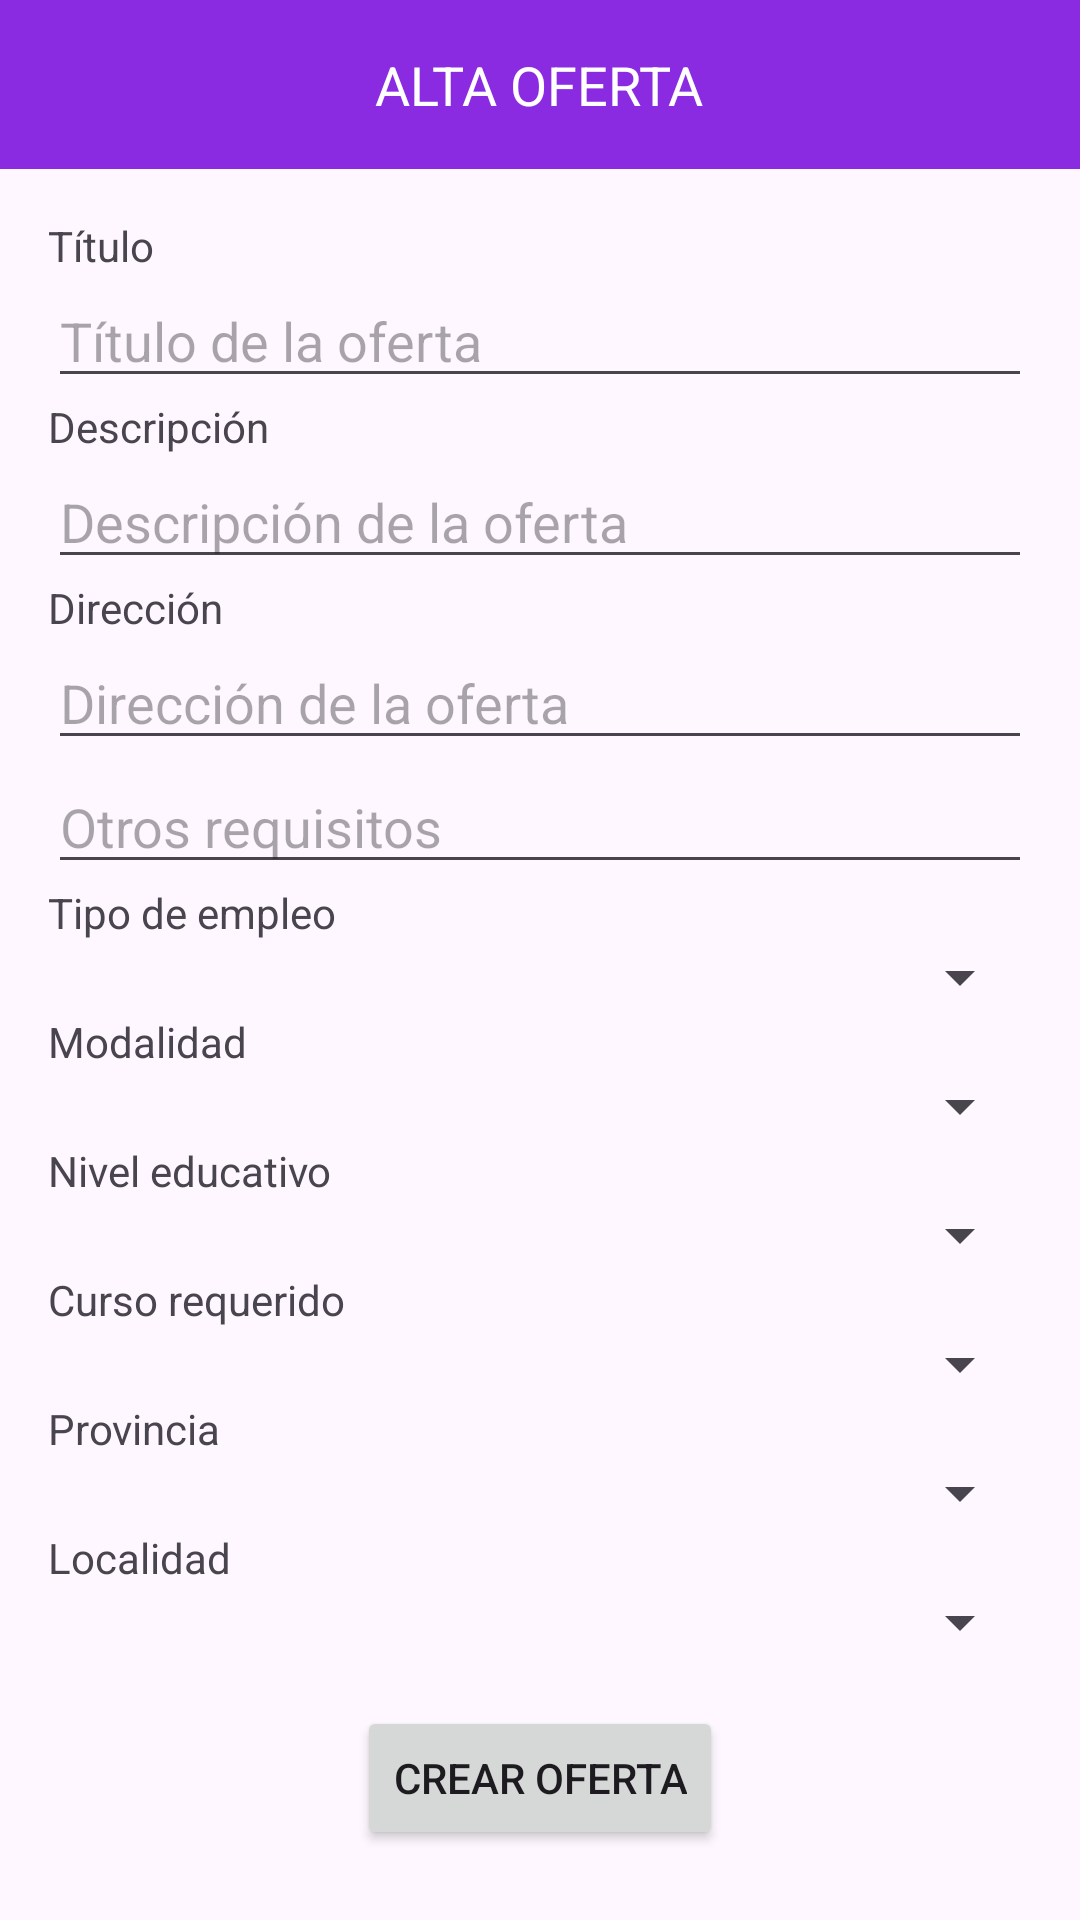

The Android layout XML behind this screen, and the referenced resources:
<!-- AndroidManifest.xml: application theme Theme.TPF_PAII_Android -->
<!-- res/layout/activity_alta_oferta.xml -->
<?xml version="1.0" encoding="utf-8"?>
<ScrollView xmlns:android="http://schemas.android.com/apk/res/android"
    android:layout_width="match_parent"
    android:layout_height="match_parent">

    <LinearLayout
        android:layout_width="match_parent"
        android:layout_height="wrap_content"
        android:orientation="vertical">

        
        <RelativeLayout
            android:layout_width="match_parent"
            android:layout_height="wrap_content"
            android:background="#8A2BE2"
            android:padding="16dp">
            <TextView
                android:layout_width="wrap_content"
                android:layout_height="wrap_content"
                android:text="ALTA OFERTA"
                android:textSize="18sp"
                android:textColor="#FFFFFF"
                android:layout_centerInParent="true" />
        </RelativeLayout>

        
        <LinearLayout
            android:layout_width="match_parent"
            android:layout_height="wrap_content"
            android:orientation="vertical"
            android:padding="16dp">

            
            <TextView
                android:layout_width="wrap_content"
                android:layout_height="wrap_content"
                android:text="Título" />
            <EditText
                android:id="@+id/etTitulo"
                android:layout_width="match_parent"
                android:layout_height="wrap_content"
                android:hint="Título de la oferta" />

            
            <TextView
                android:layout_width="wrap_content"
                android:layout_height="wrap_content"
                android:text="Descripción" />
            <EditText
                android:id="@+id/etDescripcion"
                android:layout_width="match_parent"
                android:layout_height="wrap_content"
                android:hint="Descripción de la oferta" />

            
            <TextView
                android:layout_width="wrap_content"
                android:layout_height="wrap_content"
                android:text="Dirección" />
            <EditText
                android:id="@+id/etDireccion"
                android:layout_width="match_parent"
                android:layout_height="wrap_content"
                android:hint="Dirección de la oferta" />

            <EditText
                android:id="@+id/etOtroRequisito"
                android:layout_width="match_parent"
                android:layout_height="wrap_content"
                android:hint="Otros requisitos" />

            
            <TextView
                android:layout_width="wrap_content"
                android:layout_height="wrap_content"
                android:text="Tipo de empleo" />
            <Spinner
                android:id="@+id/spinnerTipoEmpleo"
                android:layout_width="match_parent"
                android:layout_height="wrap_content" />

            
            <TextView
                android:layout_width="wrap_content"
                android:layout_height="wrap_content"
                android:text="Modalidad" />
            <Spinner
                android:id="@+id/spinnerModalidad"
                android:layout_width="match_parent"
                android:layout_height="wrap_content" />

            
            <TextView
                android:layout_width="wrap_content"
                android:layout_height="wrap_content"
                android:text="Nivel educativo" />
            <Spinner
                android:id="@+id/spinnerNivelEducativo"
                android:layout_width="match_parent"
                android:layout_height="wrap_content" />

            
            <TextView
                android:layout_width="wrap_content"
                android:layout_height="wrap_content"
                android:text="Curso requerido" />
            <Spinner
                android:id="@+id/spinnerCurso"
                android:layout_width="match_parent"
                android:layout_height="wrap_content" />

            
            <TextView
                android:layout_width="wrap_content"
                android:layout_height="wrap_content"
                android:text="Provincia" />
            <Spinner
                android:id="@+id/spinnerProvincia"
                android:layout_width="match_parent"
                android:layout_height="wrap_content" />

            
            <TextView
                android:layout_width="wrap_content"
                android:layout_height="wrap_content"
                android:text="Localidad" />
            <Spinner
                android:id="@+id/spinnerLocalidad"
                android:layout_width="match_parent"
                android:layout_height="wrap_content" />

            
            <Button
                android:id="@+id/btnCrearOferta"
                android:layout_width="wrap_content"
                android:layout_height="wrap_content"
                android:text="Crear Oferta"
                android:layout_gravity="center_horizontal"
                android:layout_marginTop="16dp" />

        </LinearLayout>
    </LinearLayout>
</ScrollView>
<!-- resources referenced by this layout -->
<resources>
  <style name="Theme.TPF_PAII_Android" parent="Base.Theme.TPF_PAII_Android" />
  <style name="Base.Theme.TPF_PAII_Android" parent="Theme.Material3.DayNight.NoActionBar">
          
          
      </style>
</resources>
